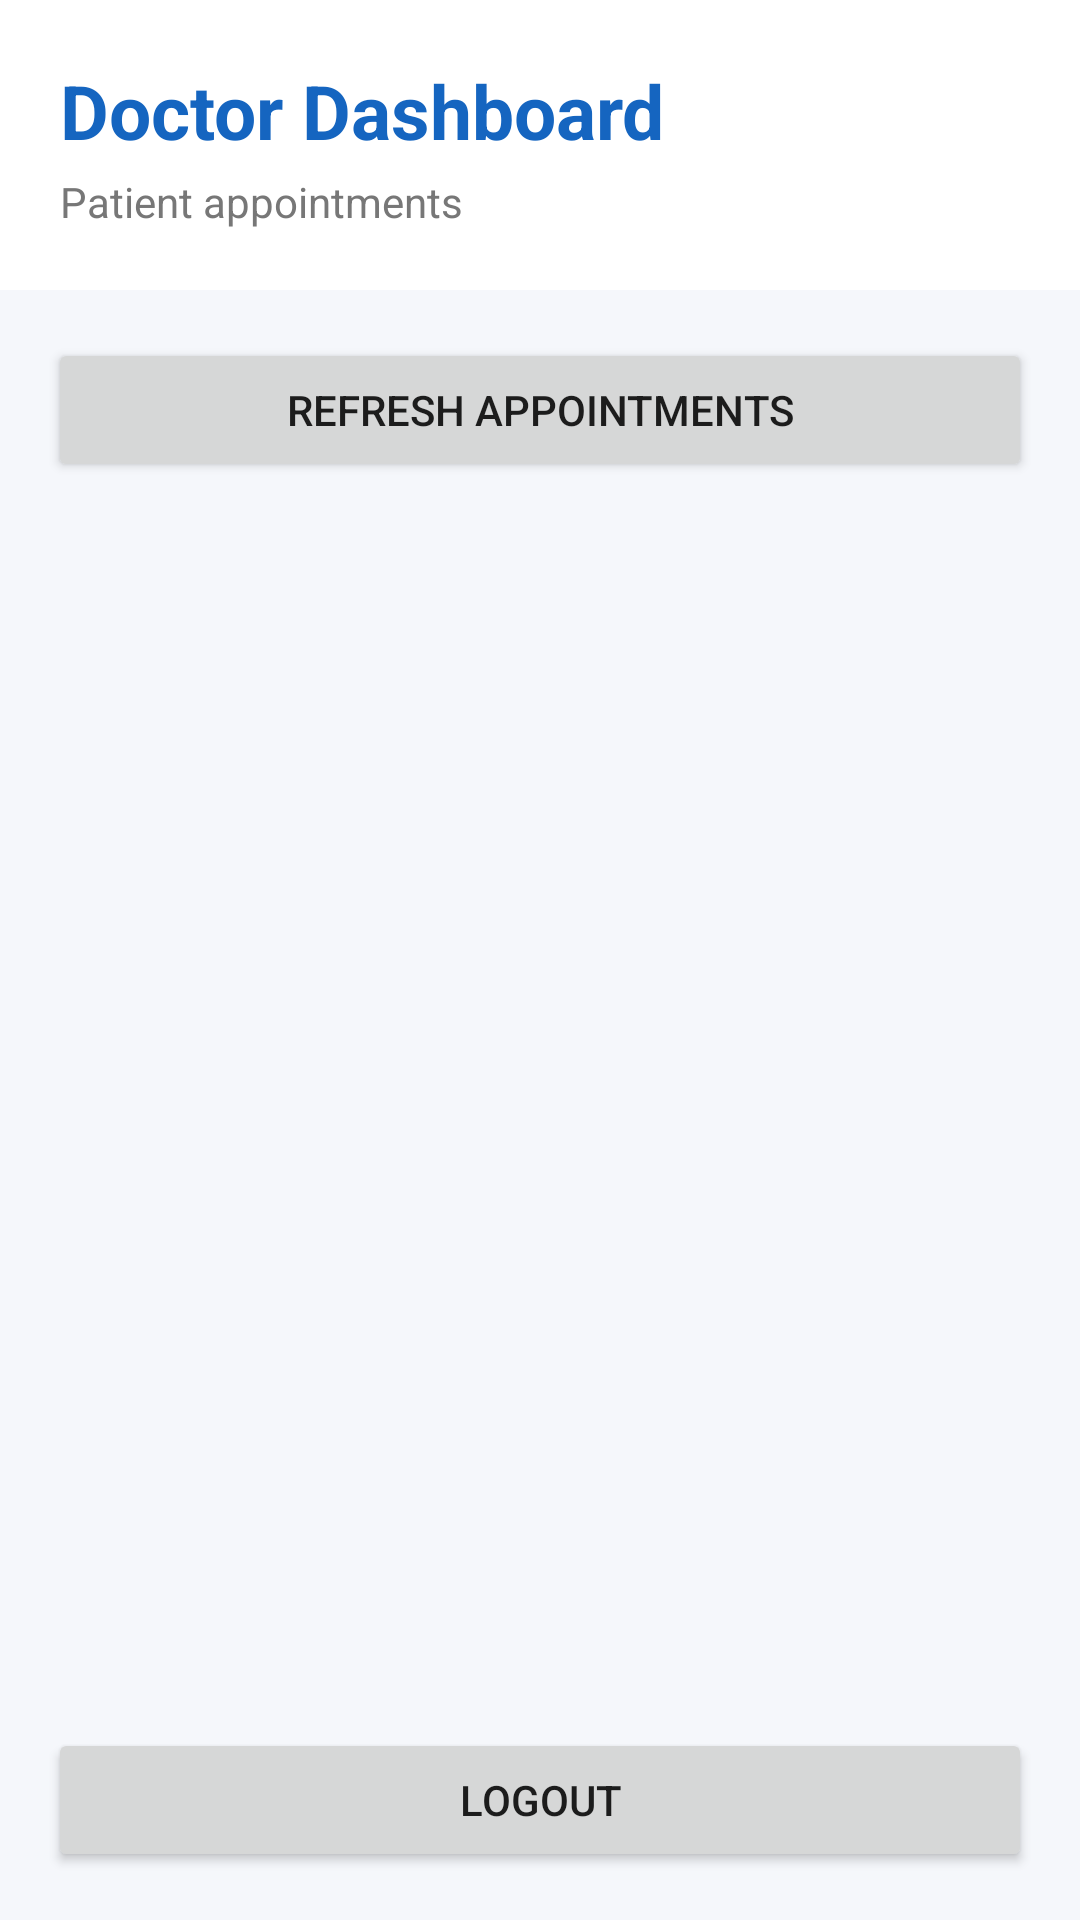

Write the Android layout XML for this screen, with the resource values it uses.
<!-- AndroidManifest.xml: application theme Theme.DoctorAppointment -->
<!-- res/layout/activity_doctor_dashboard.xml -->
<?xml version="1.0" encoding="utf-8"?>
<LinearLayout xmlns:android="http://schemas.android.com/apk/res/android"
    android:layout_width="match_parent"
    android:layout_height="match_parent"
    android:orientation="vertical"
    android:background="#F5F7FB">

    <LinearLayout
        android:layout_width="match_parent"
        android:layout_height="wrap_content"
        android:orientation="vertical"
        android:padding="20dp"
        android:background="#FFFFFF">

        <TextView
            android:layout_width="match_parent"
            android:layout_height="wrap_content"
            android:text="Doctor Dashboard"
            android:textSize="25sp"
            android:textStyle="bold"
            android:textColor="#1565C0" />

        <TextView
            android:layout_width="match_parent"
            android:layout_height="wrap_content"
            android:layout_marginTop="4dp"
            android:text="Patient appointments"
            android:textSize="14sp"
            android:textColor="#777777" />

    </LinearLayout>

    <Button
        android:id="@+id/refreshBtn"
        android:layout_width="match_parent"
        android:layout_height="wrap_content"
        android:layout_margin="16dp"
        android:text="Refresh Appointments" />

    <FrameLayout
        android:layout_width="match_parent"
        android:layout_height="0dp"
        android:layout_weight="1">

        <androidx.recyclerview.widget.RecyclerView
            android:id="@+id/appointmentsRecyclerView"
            android:layout_width="match_parent"
            android:layout_height="match_parent"
            android:padding="8dp"
            android:clipToPadding="false" />

        <TextView
            android:id="@+id/emptyView"
            android:layout_width="match_parent"
            android:layout_height="match_parent"
            android:gravity="center"
            android:text="No appointments found"
            android:textSize="17sp"
            android:textColor="#777777"
            android:visibility="gone" />

    </FrameLayout>

    <Button
        android:id="@+id/logoutBtn"
        android:layout_width="match_parent"
        android:layout_height="wrap_content"
        android:layout_margin="16dp"
        android:text="Logout" />

</LinearLayout>
<!-- resources referenced by this layout -->
<resources>
  <style name="Theme.DoctorAppointment" parent="Base.Theme.DoctorAppointment" />
  <style name="Base.Theme.DoctorAppointment" parent="Theme.MaterialComponents.DayNight.NoActionBar">
          
          
      </style>
</resources>
